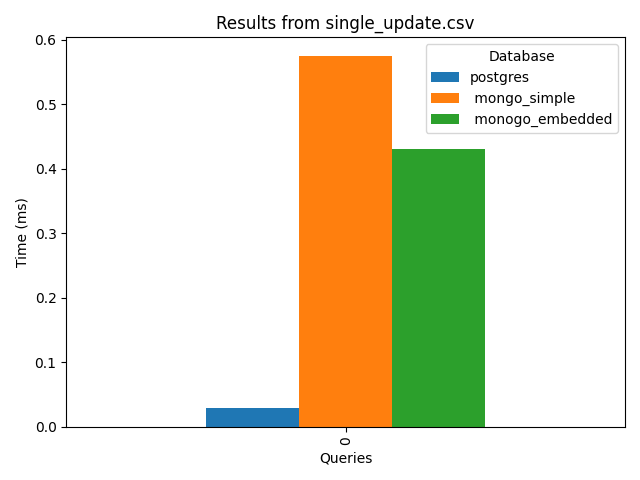

Data behind this chart, as committed beside it:
postgres, mongo_simple, monogo_embedded
0.03, 0.575, 0.43
